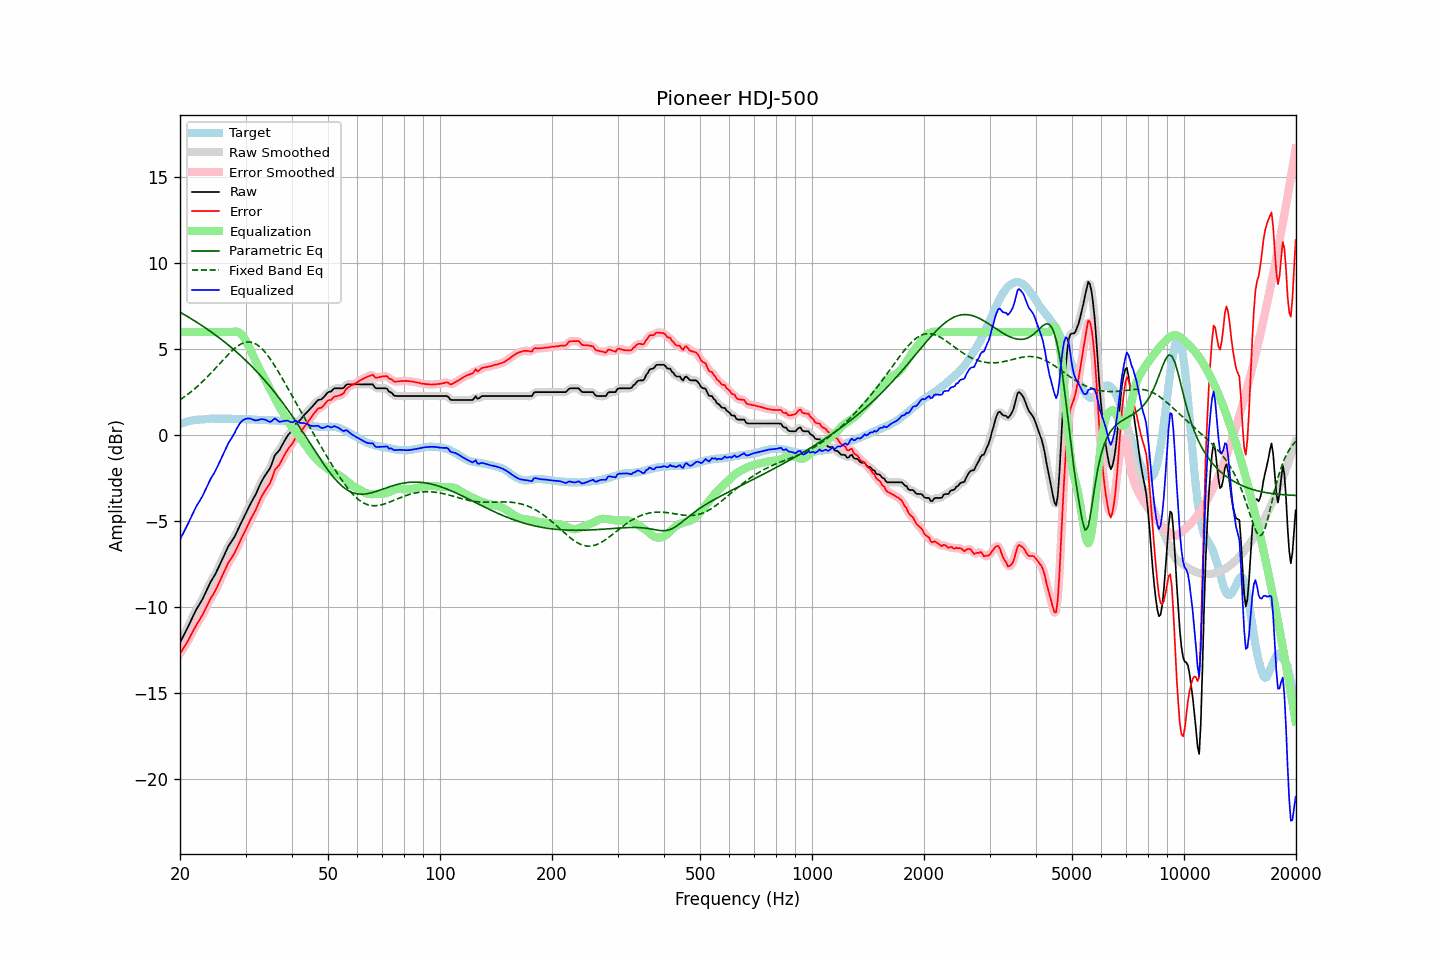

The data file committed next to this chart (first rows):
frequency, raw, error, smoothed, error_smoothed, equalization, parametric_eq, fixed_band_eq, equalized_raw, equalized_smoothed, target
20.00, -12.07, -12.71, -12.07, -12.71, 6.00, 7.16, 2.06, -6.07, -6.07, 0.64
20.20, -11.89, -12.57, -11.89, -12.57, 6.00, 7.10, 2.12, -5.89, -5.89, 0.68
20.40, -11.70, -12.41, -11.71, -12.42, 6.00, 7.05, 2.19, -5.70, -5.71, 0.71
20.61, -11.53, -12.26, -11.52, -12.27, 6.00, 7.00, 2.25, -5.53, -5.52, 0.74
20.81, -11.34, -12.12, -11.34, -12.12, 6.00, 6.94, 2.32, -5.34, -5.34, 0.78
21.02, -11.15, -11.97, -11.15, -11.96, 6.00, 6.89, 2.39, -5.15, -5.15, 0.82
21.23, -10.95, -11.78, -10.95, -11.79, 6.00, 6.83, 2.46, -4.95, -4.95, 0.83
21.44, -10.75, -11.60, -10.75, -11.60, 6.00, 6.77, 2.54, -4.75, -4.75, 0.85
21.66, -10.55, -11.42, -10.55, -11.42, 6.00, 6.72, 2.61, -4.55, -4.55, 0.87
21.87, -10.36, -11.24, -10.36, -11.24, 6.00, 6.66, 2.69, -4.36, -4.36, 0.88
22.09, -10.17, -11.07, -10.18, -11.07, 6.00, 6.60, 2.77, -4.17, -4.18, 0.90
22.31, -10.01, -10.91, -10.01, -10.91, 6.00, 6.54, 2.85, -4.01, -4.01, 0.90
22.54, -9.86, -10.77, -9.86, -10.77, 6.00, 6.48, 2.94, -3.86, -3.86, 0.91
22.76, -9.70, -10.62, -9.71, -10.62, 6.00, 6.42, 3.02, -3.70, -3.71, 0.92
22.99, -9.54, -10.46, -9.53, -10.45, 6.00, 6.36, 3.11, -3.54, -3.53, 0.92
23.22, -9.34, -10.27, -9.34, -10.27, 6.00, 6.30, 3.20, -3.34, -3.34, 0.93
23.45, -9.13, -10.07, -9.14, -10.07, 6.00, 6.23, 3.30, -3.13, -3.14, 0.94
23.69, -8.94, -9.88, -8.93, -9.87, 6.00, 6.17, 3.39, -2.94, -2.93, 0.94
23.92, -8.73, -9.68, -8.73, -9.69, 6.00, 6.10, 3.49, -2.73, -2.73, 0.95
24.16, -8.55, -9.51, -8.56, -9.52, 6.00, 6.04, 3.59, -2.55, -2.56, 0.96
24.40, -8.39, -9.36, -8.39, -9.36, 6.00, 5.97, 3.69, -2.39, -2.39, 0.97
24.65, -8.24, -9.21, -8.24, -9.21, 6.00, 5.90, 3.79, -2.24, -2.24, 0.96
24.89, -8.08, -9.04, -8.07, -9.04, 6.00, 5.83, 3.89, -2.08, -2.07, 0.96
25.14, -7.89, -8.85, -7.89, -8.85, 6.00, 5.77, 3.99, -1.89, -1.89, 0.96
25.39, -7.69, -8.65, -7.69, -8.65, 6.00, 5.70, 4.10, -1.69, -1.69, 0.96
25.65, -7.49, -8.45, -7.49, -8.45, 6.00, 5.62, 4.20, -1.49, -1.49, 0.96
25.91, -7.29, -8.24, -7.29, -8.24, 6.00, 5.55, 4.30, -1.29, -1.29, 0.95
26.16, -7.08, -8.04, -7.08, -8.04, 6.00, 5.48, 4.40, -1.08, -1.08, 0.96
26.43, -6.89, -7.84, -6.88, -7.83, 6.00, 5.40, 4.51, -0.89, -0.88, 0.96
26.69, -6.68, -7.64, -6.68, -7.64, 6.00, 5.33, 4.60, -0.68, -0.68, 0.96
26.96, -6.47, -7.43, -6.50, -7.45, 6.00, 5.25, 4.70, -0.47, -0.50, 0.96
27.23, -6.33, -7.29, -6.33, -7.29, 6.00, 5.18, 4.79, -0.33, -0.33, 0.96
27.50, -6.19, -7.15, -6.19, -7.15, 6.01, 5.10, 4.89, -0.18, -0.18, 0.96
27.77, -6.05, -7.00, -6.05, -7.00, 6.03, 5.02, 4.97, -0.03, -0.02, 0.95
28.05, -5.90, -6.85, -5.89, -6.83, 6.04, 4.94, 5.05, 0.13, 0.15, 0.95
28.33, -5.70, -6.64, -5.71, -6.65, 6.03, 4.86, 5.13, 0.33, 0.33, 0.93
28.62, -5.52, -6.46, -5.51, -6.45, 6.01, 4.77, 5.20, 0.50, 0.50, 0.94
28.90, -5.31, -6.25, -5.31, -6.25, 5.97, 4.69, 5.26, 0.65, 0.65, 0.94
29.19, -5.11, -6.04, -5.12, -6.06, 5.89, 4.60, 5.31, 0.78, 0.77, 0.93
29.48, -4.92, -5.86, -4.92, -5.86, 5.78, 4.52, 5.35, 0.86, 0.86, 0.94
29.78, -4.73, -5.67, -4.73, -5.67, 5.65, 4.43, 5.39, 0.92, 0.92, 0.94
30.08, -4.54, -5.47, -4.54, -5.48, 5.49, 4.34, 5.41, 0.96, 0.96, 0.94
30.38, -4.34, -5.27, -4.34, -5.27, 5.32, 4.25, 5.43, 0.97, 0.98, 0.93
30.68, -4.15, -5.08, -4.15, -5.08, 5.13, 4.16, 5.42, 0.97, 0.97, 0.93
30.99, -3.96, -4.88, -3.97, -4.89, 4.92, 4.06, 5.42, 0.96, 0.95, 0.92
31.30, -3.79, -4.71, -3.80, -4.71, 4.72, 3.97, 5.39, 0.92, 0.92, 0.91
31.61, -3.63, -4.55, -3.63, -4.54, 4.52, 3.87, 5.36, 0.88, 0.89, 0.91
31.93, -3.46, -4.37, -3.45, -4.36, 4.32, 3.78, 5.32, 0.86, 0.87, 0.90
32.24, -3.26, -4.15, -3.26, -4.15, 4.13, 3.68, 5.26, 0.87, 0.87, 0.89
32.57, -3.04, -3.93, -3.05, -3.93, 3.94, 3.58, 5.19, 0.89, 0.89, 0.89
32.89, -2.83, -3.72, -2.84, -3.73, 3.76, 3.48, 5.12, 0.93, 0.92, 0.89
33.22, -2.65, -3.54, -2.65, -3.54, 3.59, 3.37, 5.03, 0.93, 0.93, 0.89
33.55, -2.49, -3.37, -2.49, -3.37, 3.41, 3.27, 4.93, 0.92, 0.93, 0.88
33.89, -2.33, -3.22, -2.34, -3.22, 3.23, 3.16, 4.82, 0.90, 0.90, 0.88
34.23, -2.19, -3.07, -2.20, -3.08, 3.05, 3.05, 4.71, 0.86, 0.85, 0.88
34.57, -2.06, -2.93, -2.07, -2.94, 2.87, 2.94, 4.58, 0.81, 0.81, 0.87
34.92, -1.92, -2.79, -1.90, -2.77, 2.69, 2.83, 4.45, 0.77, 0.79, 0.87
35.27, -1.70, -2.56, -1.68, -2.54, 2.51, 2.72, 4.32, 0.82, 0.84, 0.87
35.62, -1.43, -2.29, -1.44, -2.29, 2.33, 2.60, 4.17, 0.90, 0.90, 0.85
35.97, -1.17, -2.02, -1.22, -2.07, 2.15, 2.48, 4.03, 0.98, 0.93, 0.85
... 635 more rows
